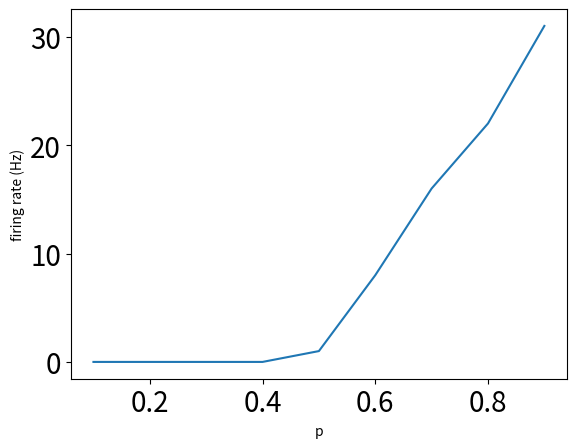
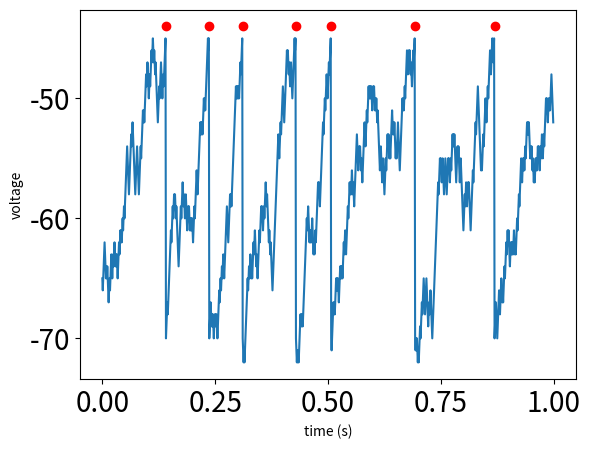
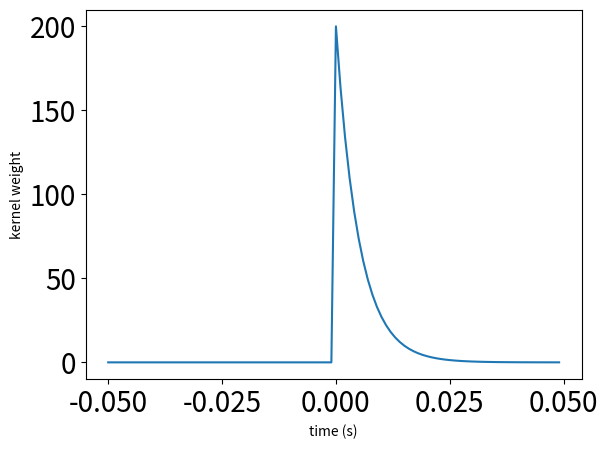
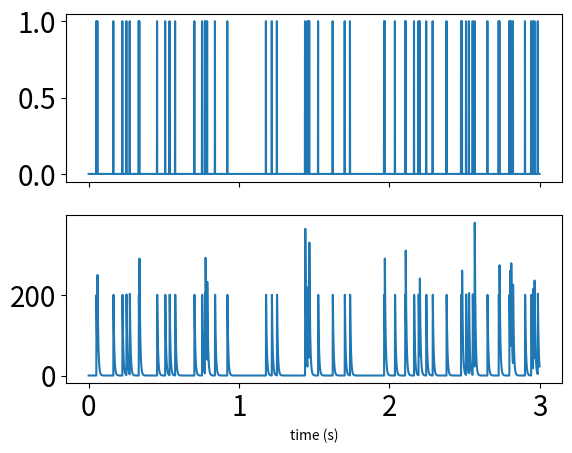

The matplotlib source for these figures, in order: (Note: this script raises an exception after producing the figures.)
# -*- coding: utf-8 -*-
"""
Created on Thu Jul 25 19:52:02 2024

@author: kevin
"""

import numpy as np
from matplotlib import pyplot as plt
import matplotlib 
matplotlib.rc('xtick', labelsize=20) 
matplotlib.rc('ytick', labelsize=20)

from scipy.stats import expon
import scipy as sp

# %% Part 1 Linear algbra
N = 50  # input dim
M = 10  # output dim
W = np.random.uniform(-1,1,size=(N,M))  # uniform weights

I = np.random.randn(N)  # input pattern

y = W.T@I  #output

# %% Part 2 Random walk
def GenerateVoltage(p,T,Vreset,Vthresh,V0):
    V = np.zeros(T)
    nspk = 0
    spk_t = []
    V[0] = V0
    for t in range(1,T):
        if np.random.rand()<p:  # probablistic steps
            dV = +1
        else:
            dV = -1
        V[t] = V[t-1] + dV  # random walk
        
        if V[t]>Vthresh:  # passing threshold
            V[t] = Vreset  # reset value
            nspk += 1
            spk_t.append(t)
    return V, nspk, spk_t

V0 = -65
Vthresh = -45
Vreset = -70
dt = 0.001
T = int(1/dt)

# %% scanning p
ps = np.arange(0.1,1,.1)
spk_rate = np.zeros(len(ps))
for ii in range(len(ps)):
    _, nspk,_ = GenerateVoltage(ps[ii], T, Vreset, Vthresh, V0)
    spk_rate[ii] = nspk

plt.figure()
plt.plot(ps, spk_rate)
plt.xlabel('p')
plt.ylabel('firing rate (Hz)')

# %% example trace
p = 0.6
Vout, nspk, spk_t = GenerateVoltage(p,T,Vreset,Vthresh,V0)
time_vec = np.arange(0,1,dt)
plt.figure()
plt.plot(time_vec, Vout)
plt.plot(time_vec[spk_t], np.ones(len(spk_t))+Vthresh, 'ro')
plt.xlabel('time (s)')
plt.ylabel('voltage')

# %% Part 3 Convlute spike trains
T = 3  # 3 seconds
dt = 0.001  # 1ms step
time_vec = np.arange(0,T,dt)
N = len(time_vec)  # length of time vector
target_rage = 20  # Hz we want for spike rate
p = 20*dt
spiketrain = np.random.rand(N)>(1-p)
spiketrain = spiketrain.astype(float)
print('firing rate is:',sum(spiketrain)/T,' Hz')

# %% kernel
times = np.arange(-0.05, 0.05, dt)
mu = 5*dt
k = 1/mu*expon.pdf(times/mu)  # kernel form
plt.figure()
plt.plot(times,k)
plt.ylabel('kernel weight')
plt.xlabel('time (s)')

# %% conv-spk
conv_spk = np.convolve(spiketrain, k, mode='same')
plt.figure()
# plt.subplot(211)
# plt.plot(time_vec, spiketrain)
# plt.subplot(212)
# plt.plot(time_vec, conv_spk)

fig, (ax1, ax2) = plt.subplots(2, 1, sharex=True)
ax1.plot(time_vec, spiketrain)
ax2.plot(time_vec, conv_spk)
ax2.set_xlabel('time (s)')

# %% Part 4
k = -0.125*np.ones((3,3))
k[1][1] = 1.0
octopus = plt.imread('C:/Users/<user>/Documents/github/octopus_1.png') 
plt.figure()
plt.imshow(np.mean(octopus,2), cmap='gray')


mean_oct = np.mean(octopus,2)

# %%
conved_oct = mean_oct*0

# for ii in range(4):
#     conved_oct[:,:,ii] = np.abs(sp.signal.convolve2d(octopus[:,:,ii].squeeze(), k, mode='same', fillvalue=0))

conved_oct = np.abs(sp.signal.convolve2d(mean_oct, k, mode='same', fillvalue=0))
plt.figure()
plt.imshow(conved_oct,  cmap='gray')
